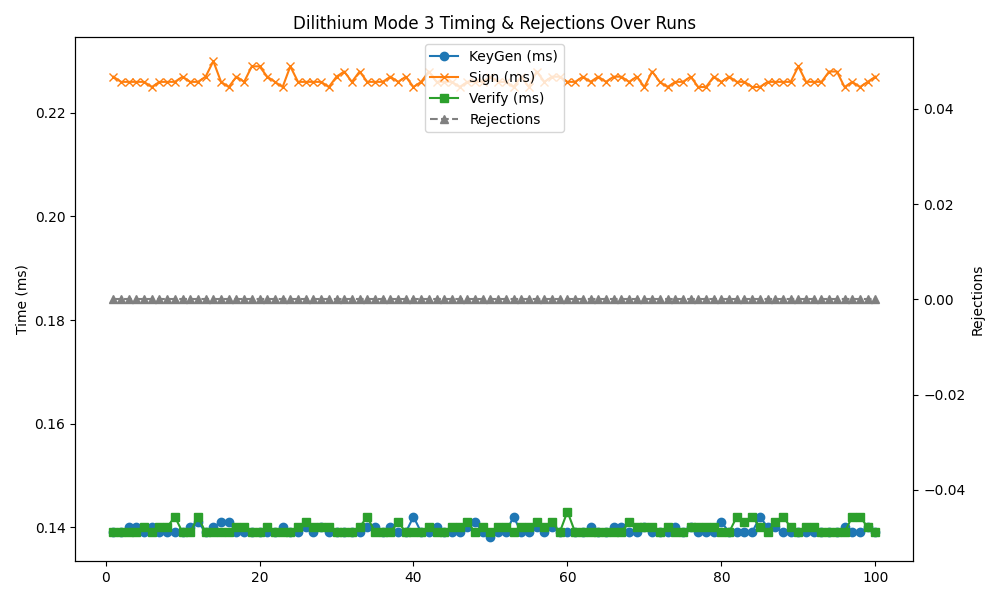

Data behind this chart, as committed beside it:
timestamp, mode, keygen, sign, verify, rejections
2025-05-02 11:26:49, 3, 0.139, 0.227, 0.139, 0
2025-05-02 11:26:50, 3, 0.139, 0.226, 0.139, 0
2025-05-02 11:26:50, 3, 0.140, 0.226, 0.139, 0
2025-05-02 11:26:51, 3, 0.140, 0.226, 0.139, 0
2025-05-02 11:26:52, 3, 0.139, 0.226, 0.140, 0
2025-05-02 11:26:52, 3, 0.140, 0.225, 0.139, 0
2025-05-02 11:26:53, 3, 0.139, 0.226, 0.140, 0
2025-05-02 11:26:54, 3, 0.139, 0.226, 0.140, 0
2025-05-02 11:26:55, 3, 0.139, 0.226, 0.142, 0
2025-05-02 11:26:55, 3, 0.139, 0.227, 0.139, 0
2025-05-02 11:26:56, 3, 0.140, 0.226, 0.139, 0
2025-05-02 11:26:57, 3, 0.139, 0.227, 0.139, 0
2025-05-02 11:26:57, 3, 0.141, 0.226, 0.142, 0
2025-05-02 11:26:58, 3, 0.140, 0.230, 0.139, 0
2025-05-02 11:26:59, 3, 0.141, 0.226, 0.139, 0
2025-05-02 11:26:59, 3, 0.141, 0.225, 0.139, 0
2025-05-02 11:27:00, 3, 0.139, 0.227, 0.140, 0
2025-05-02 11:27:01, 3, 0.139, 0.226, 0.140, 0
2025-05-02 11:27:02, 3, 0.139, 0.229, 0.139, 0
2025-05-02 11:27:02, 3, 0.139, 0.229, 0.139, 0
2025-05-02 11:27:03, 3, 0.139, 0.227, 0.140, 0
2025-05-02 11:27:04, 3, 0.139, 0.226, 0.139, 0
2025-05-02 11:27:04, 3, 0.140, 0.225, 0.139, 0
2025-05-02 11:27:05, 3, 0.139, 0.229, 0.139, 0
2025-05-02 11:27:06, 3, 0.139, 0.226, 0.140, 0
2025-05-02 11:27:06, 3, 0.140, 0.226, 0.141, 0
2025-05-02 11:27:07, 3, 0.139, 0.226, 0.140, 0
2025-05-02 11:27:08, 3, 0.140, 0.226, 0.140, 0
2025-05-02 11:27:09, 3, 0.139, 0.225, 0.140, 0
2025-05-02 11:27:09, 3, 0.139, 0.227, 0.139, 0
2025-05-02 11:27:10, 3, 0.139, 0.228, 0.139, 0
2025-05-02 11:27:11, 3, 0.139, 0.226, 0.139, 0
2025-05-02 11:27:11, 3, 0.139, 0.228, 0.140, 0
2025-05-02 11:27:12, 3, 0.140, 0.226, 0.142, 0
2025-05-02 11:27:13, 3, 0.139, 0.226, 0.139, 0
2025-05-02 11:27:13, 3, 0.140, 0.226, 0.139, 0
2025-05-02 11:27:14, 3, 0.140, 0.227, 0.139, 0
2025-05-02 11:27:15, 3, 0.139, 0.226, 0.141, 0
2025-05-02 11:27:16, 3, 0.139, 0.227, 0.139, 0
2025-05-02 11:27:16, 3, 0.142, 0.225, 0.139, 0
2025-05-02 11:27:17, 3, 0.139, 0.226, 0.139, 0
2025-05-02 11:27:18, 3, 0.139, 0.228, 0.140, 0
2025-05-02 11:27:18, 3, 0.140, 0.226, 0.139, 0
2025-05-02 11:27:19, 3, 0.139, 0.226, 0.139, 0
2025-05-02 11:27:20, 3, 0.139, 0.226, 0.140, 0
2025-05-02 11:27:20, 3, 0.139, 0.225, 0.140, 0
2025-05-02 11:27:21, 3, 0.140, 0.226, 0.141, 0
2025-05-02 11:27:22, 3, 0.141, 0.226, 0.139, 0
2025-05-02 11:27:23, 3, 0.138, 0.227, 0.139, 0
2025-05-02 11:27:23, 3, 0.139, 0.226, 0.140, 0
2025-05-02 11:27:24, 3, 0.139, 0.226, 0.140, 0
2025-05-02 11:27:25, 3, 0.139, 0.226, 0.140, 0
2025-05-02 11:27:25, 3, 0.142, 0.225, 0.139, 0
2025-05-02 11:27:26, 3, 0.139, 0.227, 0.140, 0
2025-05-02 11:27:27, 3, 0.139, 0.225, 0.140, 0
2025-05-02 11:27:27, 3, 0.140, 0.228, 0.141, 0
2025-05-02 11:27:28, 3, 0.139, 0.226, 0.140, 0
2025-05-02 11:27:29, 3, 0.140, 0.227, 0.141, 0
2025-05-02 11:27:30, 3, 0.139, 0.227, 0.139, 0
2025-05-02 11:27:30, 3, 0.139, 0.226, 0.143, 0
... 40 more rows
